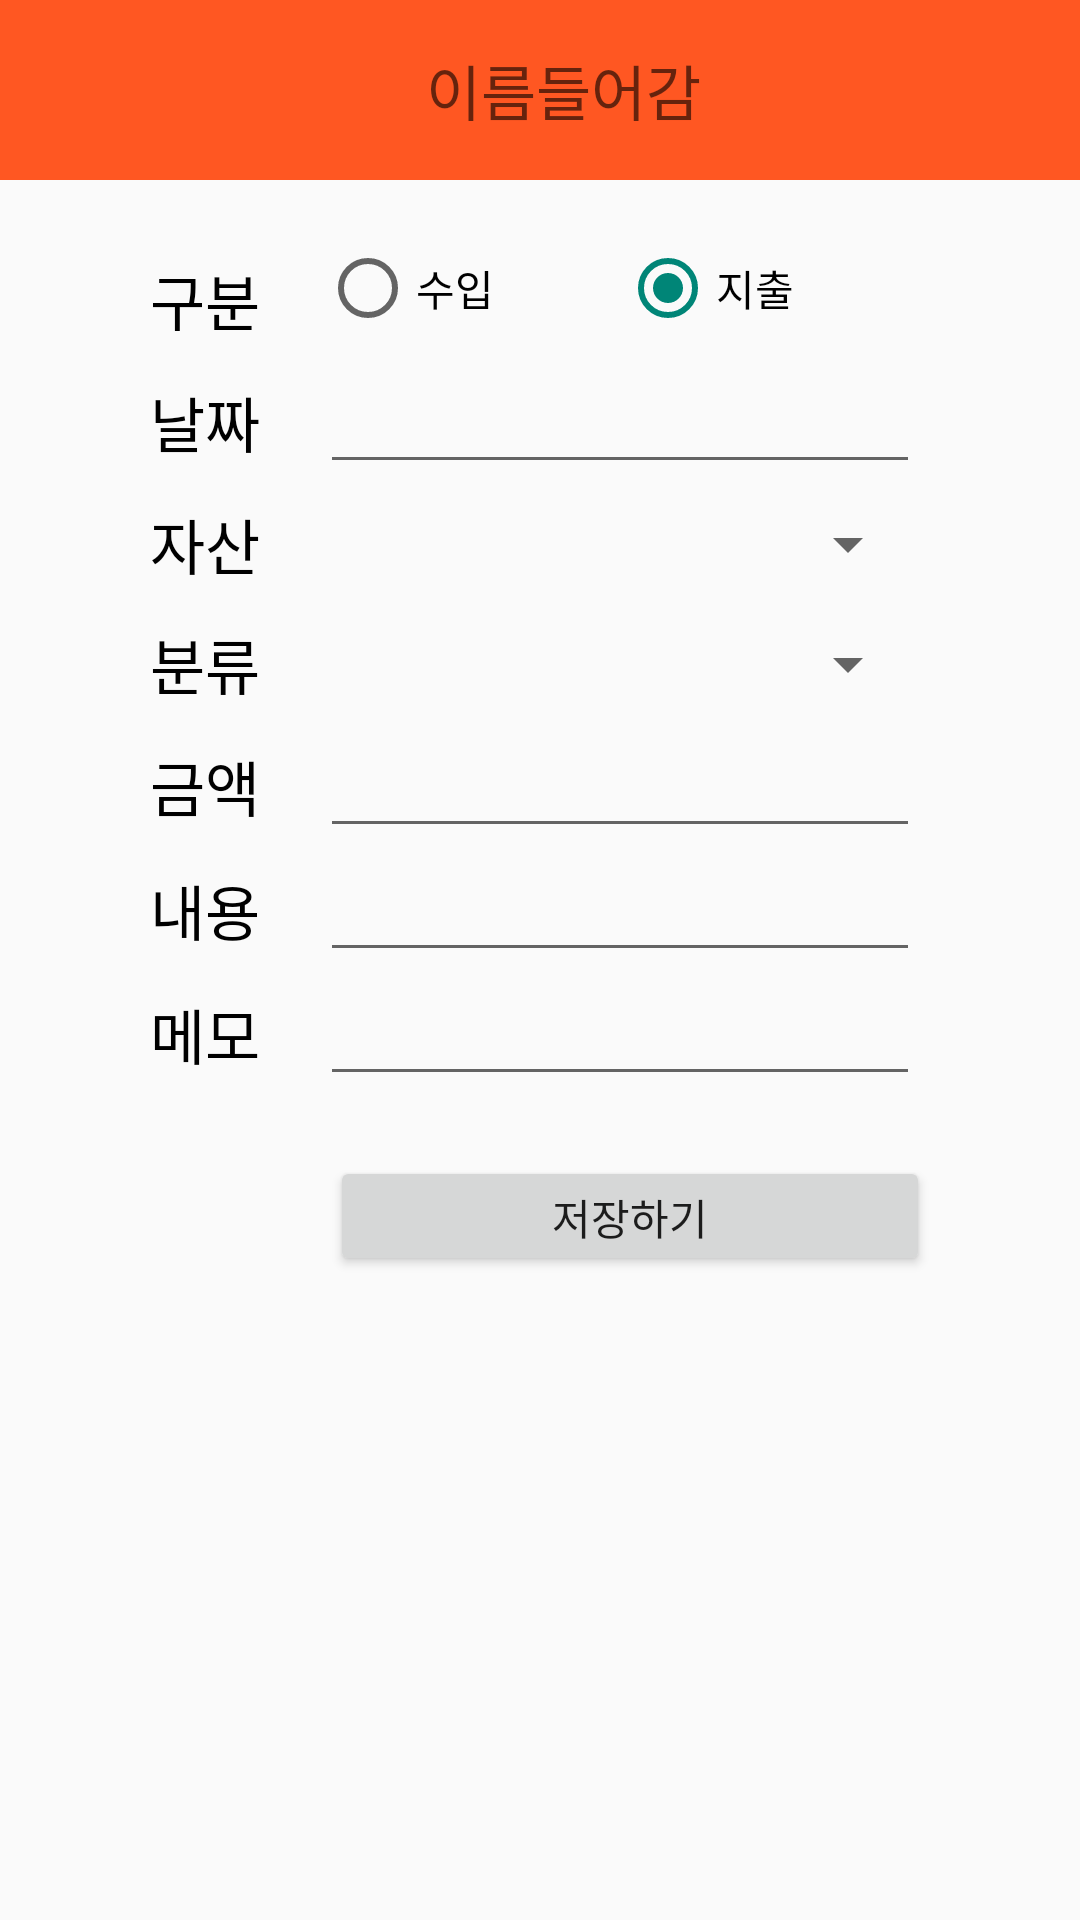

Write the Android layout XML for this screen, with the resource values it uses.
<!-- AndroidManifest.xml: application theme Theme.ItsHere -->
<!-- res/layout/activity_ab_add.xml -->
<?xml version="1.0" encoding="utf-8"?>
<LinearLayout xmlns:android="http://schemas.android.com/apk/res/android"
    android:layout_width="match_parent"
    android:layout_height="match_parent"
    android:orientation="vertical">

    <include
        layout="@layout/toolbar_sub1"
        android:id="@+id/toolbar_ab_add"
        android:layout_height="60dp"
        android:layout_width="match_parent" />

    <LinearLayout
        android:layout_width="match_parent"
        android:layout_height="wrap_content"
        android:fontFamily="@font/scdream5"
        android:layout_marginLeft="50dp"
        android:layout_marginTop="20dp"
        android:layout_marginBottom="20dp"
        android:orientation="vertical">

        <LinearLayout
            android:layout_width="wrap_content"
            android:layout_height="wrap_content"
            android:orientation="horizontal">
            <TextView
                android:layout_width="wrap_content"
                android:layout_height="40dp"
                android:textColor="@color/black"
                android:textSize="20dp"
                android:gravity="center"
                android:layout_marginRight="20dp"
                android:fontFamily="@font/scdream7"
                android:text="구분"/>

            <RadioGroup
                android:id="@+id/ab_add_radio"
                android:layout_width="200dp"
                android:layout_height="wrap_content"
                android:gravity="center"
                android:checkedButton="@id/ab_add_radio_expense"
                android:orientation="horizontal">
                <RadioButton
                    android:id="@+id/ab_add_radio_income"
                    android:layout_width="wrap_content"
                    android:layout_height="wrap_content"
                    android:layout_weight="1"
                    android:text="수입"/>
                <RadioButton
                    android:id="@+id/ab_add_radio_expense"
                    android:layout_width="wrap_content"
                    android:layout_height="wrap_content"
                    android:layout_weight="1"
                    android:text="지출"/>
            </RadioGroup>

        </LinearLayout>

        <LinearLayout
            android:layout_width="wrap_content"
            android:layout_height="wrap_content"
            android:orientation="horizontal">
            <TextView
                android:layout_width="wrap_content"
                android:layout_height="40dp"
                android:textColor="@color/black"
                android:textSize="20dp"
                android:gravity="center"
                android:layout_marginRight="20dp"
                android:fontFamily="@font/scdream7"
                android:text="날짜"/>

            <EditText
                android:id="@+id/ab_add_date"
                android:layout_width="200dp"
                android:layout_height="wrap_content"
                android:layout_weight="1"
                android:ems="10"
                android:inputType="date" />
        </LinearLayout>

        <LinearLayout
            android:layout_width="wrap_content"
            android:layout_height="wrap_content"
            android:orientation="horizontal">
            <TextView
                android:layout_width="wrap_content"
                android:layout_height="40dp"
                android:textColor="@color/black"
                android:textSize="20dp"
                android:gravity="center"
                android:layout_marginRight="20dp"
                android:fontFamily="@font/scdream7"
                android:text="자산"/>
            <Spinner
                android:id="@+id/ab_add_account"
                android:layout_width="200dp"
                android:layout_height="40dp" />


        </LinearLayout>
        <LinearLayout
            android:layout_width="wrap_content"
            android:layout_height="wrap_content"
            android:orientation="horizontal">
            <TextView
                android:layout_width="wrap_content"
                android:layout_height="40dp"
                android:textColor="@color/black"
                android:textSize="20dp"
                android:gravity="center"
                android:layout_marginRight="20dp"
                android:fontFamily="@font/scdream7"
                android:text="분류"/>
            <Spinner
                android:id="@+id/ab_add_category"
                android:layout_width="200dp"
                android:layout_height="40dp" />


        </LinearLayout>
        <LinearLayout
            android:layout_width="wrap_content"
            android:layout_height="wrap_content"
            android:orientation="horizontal">
            <TextView
                android:layout_width="wrap_content"
                android:layout_height="40dp"
                android:textColor="@color/black"
                android:textSize="20dp"
                android:gravity="center"
                android:layout_marginRight="20dp"
                android:fontFamily="@font/scdream7"
                android:text="금액"/>

            <EditText
                android:id="@+id/ab_add_amount"
                android:layout_width="200dp"
                android:layout_height="wrap_content"
                android:layout_weight="1"
                android:ems="10"
                android:inputType="numberDecimal" />


        </LinearLayout>
        <LinearLayout
            android:layout_width="wrap_content"
            android:layout_height="wrap_content"
            android:orientation="horizontal">
            <TextView
                android:layout_width="wrap_content"
                android:layout_height="40dp"
                android:textColor="@color/black"
                android:textSize="20dp"
                android:gravity="center"
                android:layout_marginRight="20dp"
                android:fontFamily="@font/scdream7"
                android:text="내용"/>
            <EditText
                android:id="@+id/ab_add_note"
                android:layout_width="200dp"
                android:layout_height="wrap_content" />


        </LinearLayout>
        <LinearLayout
            android:layout_width="wrap_content"
            android:layout_height="wrap_content"
            android:orientation="horizontal">
            <TextView
                android:layout_width="wrap_content"
                android:layout_height="40dp"
                android:textColor="@color/black"
                android:textSize="20dp"
                android:gravity="center"
                android:layout_marginRight="20dp"
                android:fontFamily="@font/scdream7"
                android:text="메모"/>
            <EditText
                android:id="@+id/ab_add_memo"
                android:layout_width="200dp"
                android:layout_height="wrap_content" />


        </LinearLayout>

        <Button
            android:id="@+id/ab_add_save"
            android:layout_width="200dp"
            android:layout_height="40dp"
            android:layout_marginTop="20dp"
            android:layout_marginLeft="60dp"
            android:text="저장하기" />

    </LinearLayout>










</LinearLayout>
<!-- res/layout/toolbar_sub1.xml (included above) -->
<?xml version="1.0" encoding="utf-8"?>
<androidx.appcompat.widget.Toolbar xmlns:android="http://schemas.android.com/apk/res/android"
    xmlns:app="http://schemas.android.com/apk/res-auto"
    android:id="@+id/toolbar_sub1"
    android:layout_width="match_parent"
    android:layout_height="60dp"
    android:background="@color/myRed"
    android:theme="@style/ThemeOverlay.AppCompat.ActionBar"
    app:popupTheme="@style/ThemeOverlay.AppCompat.Light">
    <RelativeLayout
        android:layout_width="match_parent"
        android:layout_height="match_parent">

        <ImageButton
            android:id="@+id/tool_sub1_back"
            android:layout_width="wrap_content"
            android:layout_height="wrap_content"
            android:layout_centerVertical="true"
            android:layout_weight="1"
            android:background="@android:color/transparent"
            android:src="@drawable/ic_back_white" />

        <TextView
            android:id="@+id/tool_sub1_title"
            android:layout_width="wrap_content"
            android:layout_height="wrap_content"
            android:layout_centerInParent="true"
            android:fontFamily="@font/scdream7"
            android:hint="이름들어감"
            android:scaleType="centerInside"
            android:textColor="@color/white"
            android:textSize="20dp" />

    </RelativeLayout>
</androidx.appcompat.widget.Toolbar>
<!-- resources referenced by this layout -->
<resources>
  <color name="black">#FF000000</color>
  <color name="myRed">#FF5722</color>
  <color name="myYellow">#FFC107</color>
  <color name="white">#FFFFFFFF</color>
  <style name="Theme.ItsHere" parent="Theme.AppCompat.Light.NoActionBar">
          
          <item name="colorPrimary">@color/white</item>
          <item name="colorPrimaryVariant">@color/white</item>
          <item name="colorOnPrimary">@color/myMuk</item>
          
          <item name="colorSecondary">@color/teal_200</item>
          <item name="colorSecondaryVariant">@color/teal_700</item>
          <item name="colorOnSecondary">@color/black</item>
          
          <item name="android:statusBarColor" tools:targetApi="l">?attr/colorPrimaryVariant</item>
          
      </style>
  <color name="myMuk">#1C1C1C</color>
  <color name="teal_200">#FF03DAC5</color>
  <color name="teal_700">#FF018786</color>
</resources>
